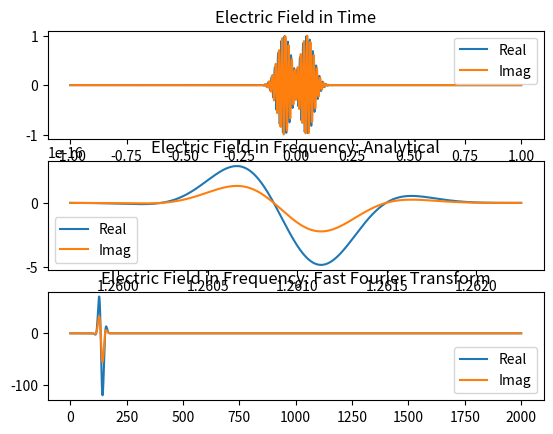
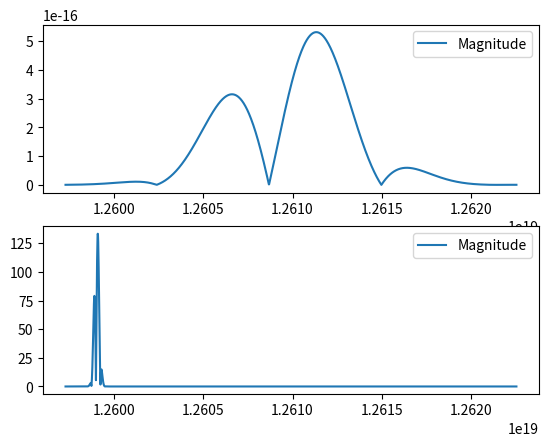
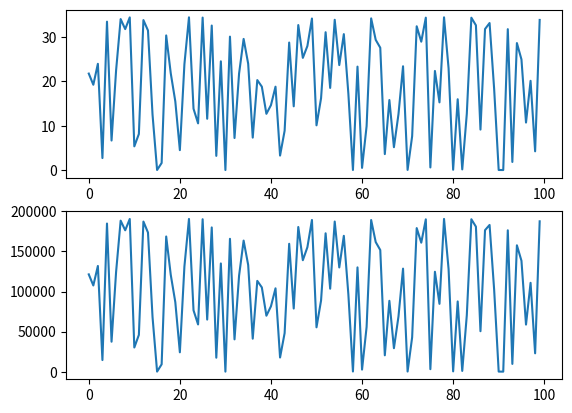
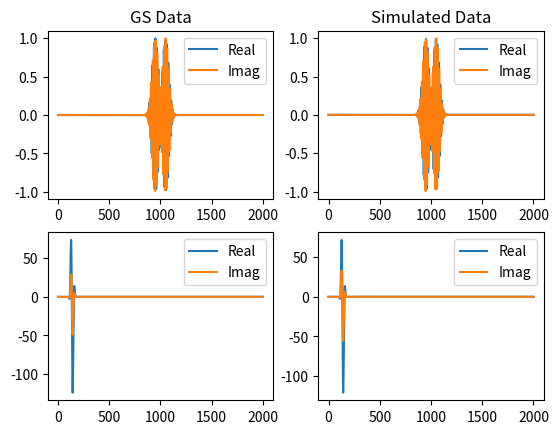
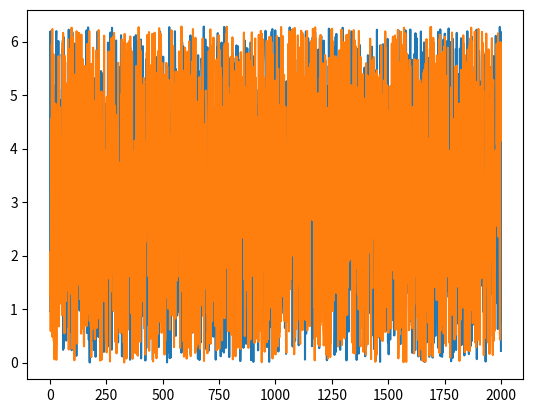

Reproduce these figures in Python, in order.
# -*- coding: utf-8 -*-
"""
Created on Thu Jul 18 11:12:33 2019

@author: aholm
"""

import numpy as np
from matplotlib import pyplot as plt

class time_Efield(object):
    #Generate the electric field in the time domain.
    def __init__(self, Aks,wks,phiks,tks,sigmaks,t):
        #Amplitude of each gaussian
        self.Aks = Aks
        #Frequencies at which each wave is generated at
        self.wks = wks
        #Phase term. This is what we will be attempting to retrieve through ML
        self.phiks = phiks
        #Time in which pulse occurred.
        self.tks = tks
        #Width of gaussian
        self.sigmaks = sigmaks
        #Number of pulses
        self.modes_num = len(Aks)
        #Time domain
        self.t = t
    def time_single(self, Ak,wk,phik,tk,sigmak):
        #note: t should be an numpy array
        phase = wk*self.t+phik
        gaussian = -((self.t-tk)**2)/2/sigmak**2
        Efield_single = Ak*np.exp(1j*phase)*np.exp(gaussian)
        return Efield_single
    def time_field(self):
        efield = np.zeros([self.modes_num,len(self.t)],dtype=complex)
        for i in range(self.modes_num):
            efield[i,:] = self.time_single(self.Aks[i],self.wks[i],\
                  self.phiks[i],self.tks[i],self.sigmaks[i])
        return np.sum(efield,axis=0)

class freq_Efield(object):

    def __init__(self, Aks,wks,phiks,tks,sigmaks,w):
        self.Aks = Aks
        self.wks = wks
        self.phiks = phiks
        self.tks = tks
        self.sigmaks = sigmaks
        self.modes_num = len(Aks)
        self.w = w
    def freq_single(self, Ak,wk,phik,tk,sigmak):
        #note: t should be an numpy array
        phase = -self.w*tk+phik+wk*tk
        gaussian = -(sigmak**2*(self.w-wk)**2)/2
        Efield_single = Ak*sigmak*np.exp(1j*phase)*np.exp(gaussian)
        return Efield_single
    def freq_field(self):
        efield = np.zeros([self.modes_num,len(self.w)],dtype=complex)
        for i in range(self.modes_num):
            efield[i,:] = self.freq_single(self.Aks[i],self.wks[i],\
                  self.phiks[i],self.tks[i],self.sigmaks[i])
        return np.sum(efield,axis=0)

#Constants
e_charge = 1.602176565e-19
h_plank = 6.62607004e-34
c_speed = 299792458
x = 2001 #Number of points to test in frequeny and time domain

#Inputs
ph_en = 8300 #in the uint of eV
w_cen =  ph_en * e_charge /h_plank *2* np.pi #frequency of radiation
n = 2 #Number of modes
np.random.seed(1) #Set seed if want to create reproducable results

#Parameters
Aks = np.ones(n) #np.random.rayleigh(size=n) is true variation
wks = np.ones(n)*w_cen #np.random.normal(w_cen,10**-4*w_cen,n) true variation
phiks = np.random.random(n)*2*np.pi #random values between 0 and 2pi
tks = np.arange(0,n)*1e-15 - 0.5e-15 #Will probably introduce variation later
sigmaks = np.ones(n)*0.3e-15 #fixed gaussian width
#Time domain
t=np.linspace(-10e-15,10e-15,x)
#Frequency Domain
wrange = np.array([1-1e-3,1+1e-3])*w_cen #Domain centered around central frequency
w=np.arange(wrange[0],wrange[1],(wrange[1]-wrange[0])/(x))

#Generate Data
efieldtmpt = time_Efield(Aks,wks,phiks,tks,sigmaks,t)
tfield = efieldtmpt.time_field()
efieldtmpf = freq_Efield(Aks,wks,phiks,tks,sigmaks,w)
ffield = efieldtmpf.freq_field()

t_shift = np.fft.ifftshift(t)
efieldtmpt_shift = time_Efield(Aks,wks,phiks,tks,sigmaks,t_shift)
tfield_shift = efieldtmpt_shift.time_field()

ffield_fft = np.fft.fft(tfield_shift)

#Plot general information to check if fft and analytical are same
#'''
fig, axs = plt.subplots(3, 1)
axs[0].set_title("Electric Field in Time")
axs[0].plot(t,np.real(tfield),label='Real')
axs[0].plot(t,np.imag(tfield),label='Imag')
axs[0].legend()

axs[1].set_title("Electric Field in Frequency: Analytical")
axs[1].plot(w,np.real(ffield),label='Real')
axs[1].plot(w,np.imag(ffield),label='Imag')
axs[1].legend()

axs[2].set_title("Electric Field in Frequency: Fast Fourier Transform")
axs[2].plot(np.real(ffield_fft),label='Real')
axs[2].plot(np.imag(ffield_fft),label='Imag')
axs[2].legend()


fig1, axs1 = plt.subplots(2, 1)
axs1[0].plot(w,np.abs(ffield),label='Magnitude')
axs1[0].legend()
axs1[1].plot(w,np.abs(ffield_fft),label='Magnitude')
axs1[1].legend()
#'''

TimeElectricAmp = np.abs(tfield)
FreqElectricAmp = np.abs(ffield_fft)

def GSFreq(iterations,TimeAmp,FreqAmp,seed):
    #set seed if you want to test same initial conditions
    np.random.seed(seed)
    #generate random inital phase
    phase_time = 2*np.pi*np.random.random(len(FreqAmp))
    for i in range(iterations):
        #Multiply phase with initial amplitude in time space
        Et = np.exp(1j*phase_time)*TimeAmp
        #Go to frequency space via fourier transform
        Guess_Freq = np.fft.fft(np.fft.ifftshift(Et))
        #Take new phase in frequency space
        phase_freq = np.angle(Guess_Freq)
        #Multiply phase with initial amplitude in frequency space
        Ew = np.exp(1j*phase_freq)*FreqAmp
        #Perform inverse fourier transform
        Guess_Time = np.fft.fftshift(np.fft.ifft(Ew))
        #Get angle of phase
        phase_time = np.angle(Guess_Time) 
    return Et, Ew

#Et, Ew = GSFreq(100,TimeElectricAmp,FreqElectricAmp,1)
'''
#Good way to graph an iteration of GS against actual functions
fig2, axs2 = plt.subplots(2, 2)
axs2[0,0].set_title("GS Data")
axs2[0,0].plot(np.real(Et),label='Real')
axs2[0,0].plot(np.imag(Et),label='Imag')
axs2[0,0].legend()
axs2[1,0].plot(np.real(Ew),label='Real')
axs2[1,0].plot(np.imag(Ew),label='Imag')
axs2[1,0].legend()
axs2[0,1].set_title("Simulated Data")
axs2[0,1].plot(np.real(tfield),label='Real')
axs2[0,1].plot(np.imag(tfield),label='Imag')
axs2[0,1].legend()
axs2[1,1].plot(np.real(ffield_fft),label='Real')
axs2[1,1].plot(np.imag(ffield_fft),label='Imag')
axs2[1,1].legend()
'''

#Generate lots of data points to observe best initial condition
z = 100
All_TimeDiff = np.zeros(z)
All_FreqDiff = np.zeros(z)
for i in range(z):
    Et, Ew = GSFreq(50,TimeElectricAmp,FreqElectricAmp,i)
    TimeDifference = np.linalg.norm(np.abs(Et-tfield)**2)
    FreqDifference = np.linalg.norm(np.abs(Ew-ffield_fft)**2)
    All_TimeDiff[i] = TimeDifference
    All_FreqDiff[i] = FreqDifference


fig3, axs3 = plt.subplots(2, 1)
axs3[0].plot(All_TimeDiff)
axs3[1].plot(All_FreqDiff)

#Check lowest seed number: it is 91. 90,15,30 all good
np.argmin(All_TimeDiff)

Et90, Ew90 = GSFreq(100,TimeElectricAmp,FreqElectricAmp,90)
Et91, Ew91 = GSFreq(100,TimeElectricAmp,FreqElectricAmp,30)

Et, Ew = GSFreq(100,TimeElectricAmp,FreqElectricAmp,90)
fig2, axs2 = plt.subplots(2, 2)
axs2[0,0].set_title("GS Data")
axs2[0,0].plot(np.real(Et),label='Real')
axs2[0,0].plot(np.imag(Et),label='Imag')
axs2[0,0].legend()
axs2[1,0].plot(np.real(Ew),label='Real')
axs2[1,0].plot(np.imag(Ew),label='Imag')
axs2[1,0].legend()
axs2[0,1].set_title("Simulated Data")
axs2[0,1].plot(np.real(tfield),label='Real')
axs2[0,1].plot(np.imag(tfield),label='Imag')
axs2[0,1].legend()
axs2[1,1].plot(np.real(ffield_fft),label='Real')
axs2[1,1].plot(np.imag(ffield_fft),label='Imag')
axs2[1,1].legend()

DiffSolu = np.linalg.norm(np.abs(Et90-Et91)**2)
print(DiffSolu)


np.random.seed(90)
phase_time90 = 2*np.pi*np.random.random(len(FreqElectricAmp))
np.random.seed(91)
phase_time91 = 2*np.pi*np.random.random(len(FreqElectricAmp))

plt.figure()
plt.plot(phase_time90)
plt.plot(phase_time91)
